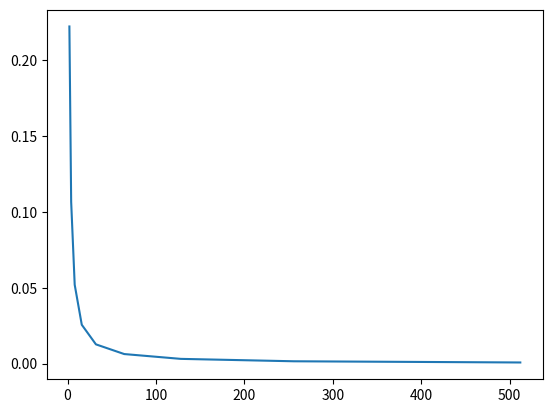
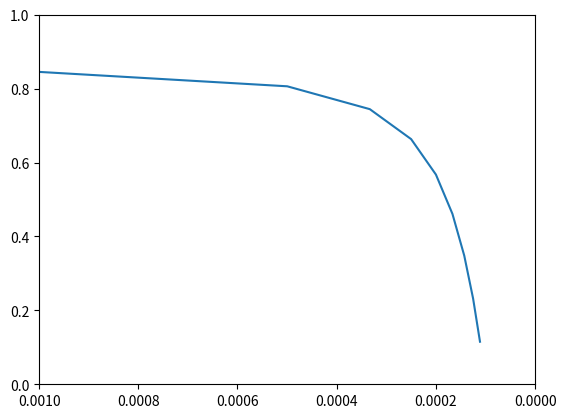
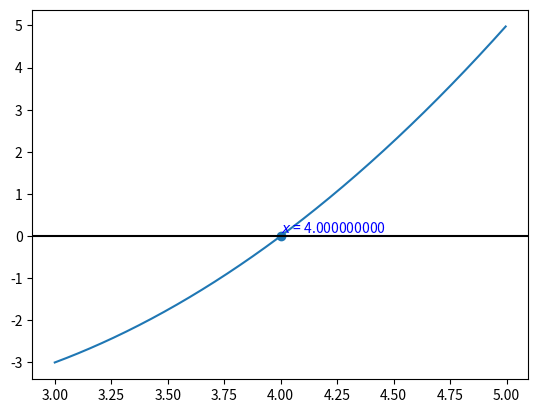

Write Python code to recreate these figures, in order.
#!/usr/bin/env python
# coding: utf-8

# In[35]:


import numpy as np
import matplotlib.pyplot as plt

#使う関数の定義．
def derivative(f, x, h):
  return (f(x+h) - f(x)) / h
def func(x):
  return np.sin(x)

#一回微分の値を数値的に求めよ．
h = 0.000000001
x = 0.3*np.pi
t = derivative(func, x, h)
print(t)

#y=h,z=誤差でグラフを作成．
y = []
z = []

for num in range(1,10):
    num = 2**num
    y.append(num)
    num2 = 1/num
    t = derivative(func, x, num2)
    u = 0.587785252292473 - t
    z.append(u)
    
print(y)
print(z)
plt.plot(y,z)
plt.show()


# In[40]:


from sympy import *

#値がπになるかプログラムで確認．
x = symbols('x')
f = 4/(1+x**2)

integrate(f,(x,0,1))


# In[25]:


import numpy as np
import matplotlib.pyplot as plt

#使う関数の定義
def f(x):
    return 4/(1+x**2)

def sigma(func, frm, to):
    result = 0;
    for i in range(frm, to+1):
        result += func(i/10000) 
    return result

#y=h,z=誤差でグラフ作成
y = []
z = []

for num in range(1,10000,1000):
    h = 1/num
    y.append(h)
    t = h*sigma(f,1,num)
    u = t-np.pi
    z.append(u)
          
print(y)
print(z)
plt.plot(y,z)
plt.xlim([0.001,0])
plt.ylim([0,1])
plt.show()


# In[7]:


import numpy as np
import matplotlib.pyplot as plt

#解きたい方程式
def func_f(x):
    return x**2-4*x

kon = (4+np.sqrt(4**2-4*1*0))/2*1
kon2 = (4-np.sqrt(4**2-4*1*0))/2*1

print("kon:{:3f}".format(kon))
print("kon2:{:3f}".format(kon2))

#二分法
def bisection(func_f, x_min, x_max, error=1e-10, max_loop=100):
   
    num_calc = 0
    print("{:3d}:  {:.15f} <= x <= {:.15f}".format(num_calc, x_min, x_max))

    while(True):
        x_mid = (x_max +x_min)/2.0
        
        if (0.0 < func_f(x_mid)*func_f(x_max)):
            x_max = x_mid 
        else: 
            x_min = x_mid 
            
        num_calc += 1  
        print("{:3d}:  {:.15f} <= x <= {:.15f}".format(num_calc, x_min, x_max))

        if((x_max-x_min <= error) or max_loop <= num_calc):
            break
            
    print("x = {:.15f}".format(x_mid))

    return x_mid


#可視化
def visualization(func_f, x_min, x_max, x_solved):
   
    exact_x = np.arange(x_min,x_max, (x_max-x_min)/500.0)
    exact_y = func_f(exact_x)

    plt.plot(exact_x,exact_y)
    plt.scatter(x_solved,0.0)
    plt.axhline(0, color='#000000')
    plt.text(x_solved,0.0, "$x$ = {:.9f}".format(x_solved), va='bottom', color='#0000ff')
    plt.show()
    
#メイン実行部
if (__name__ == '__main__'):
    solution = bisection(func_f, -1.0, 100)

    visualization(func_f, solution-1.0, solution+1.0, solution)
